The GitHub repository conglam56/AutoSort-IoT contains a labelled image folder "kumquat" with 3 categories: green, reject, ripe. Examples follow, each with its label.

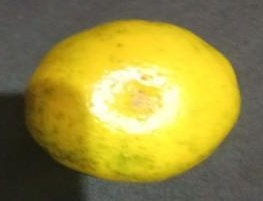
Label: ripe

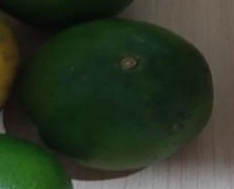
Label: green

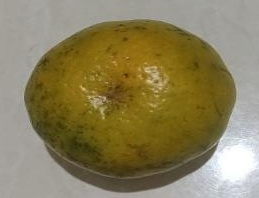
Label: reject

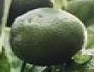
Label: green

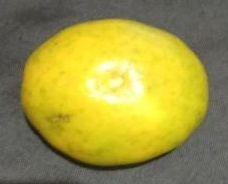
Label: ripe

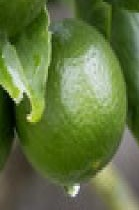
Label: green
